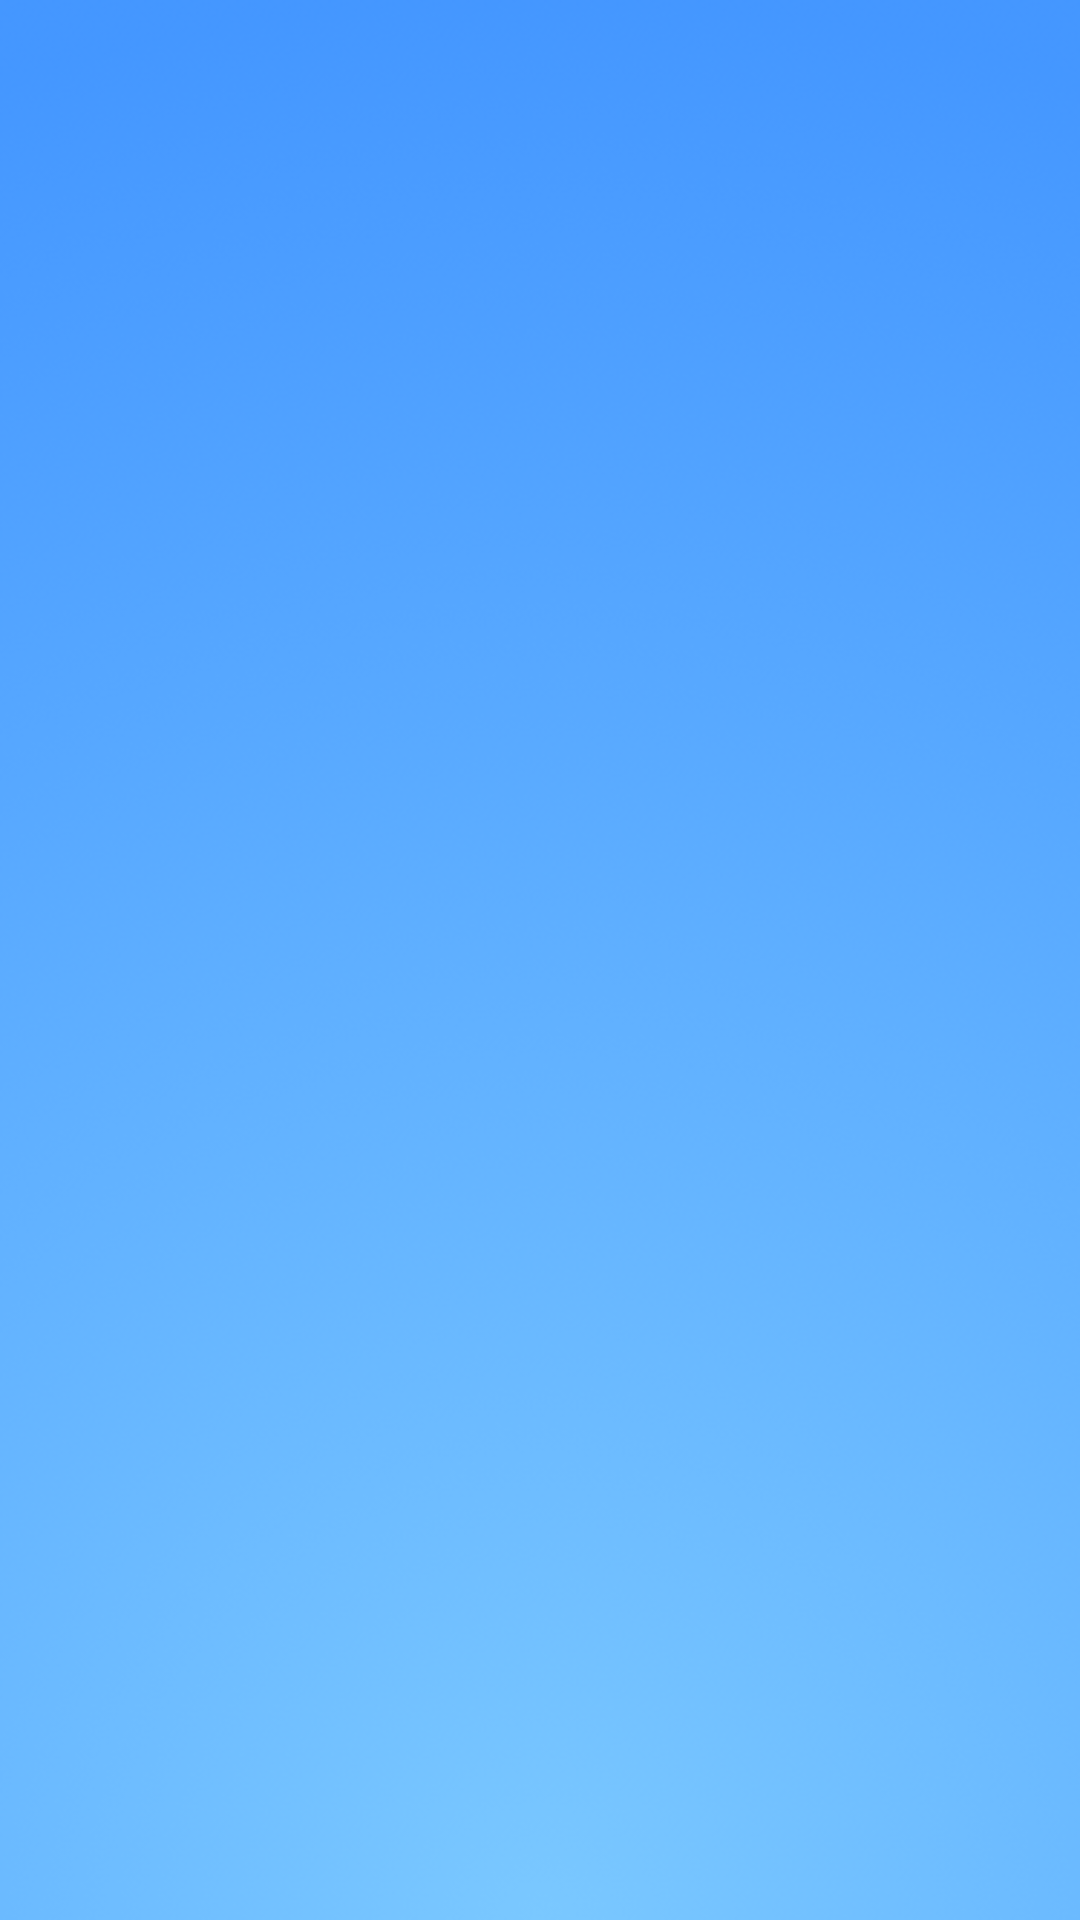

Produce the Android XML layout that renders to this screen, including the resource entries it uses.
<!-- AndroidManifest.xml: application theme AppTheme -->
<!-- res/layout/logout_fragment.xml -->
<?xml version="1.0" encoding="utf-8"?>
<LinearLayout
    xmlns:android="http://schemas.android.com/apk/res/android"
    android:background="@mipmap/login_bg"
    android:layout_width="match_parent"
    android:layout_height="match_parent">


</LinearLayout>
<!-- resources referenced by this layout -->
<resources>
  <!-- mipmap login_bg: png bitmap (mipmap-xxxhdpi, 174918 bytes) -->
  <style name="AppTheme" parent="Theme.AppCompat.Light.DarkActionBar">
          
          <item name="colorPrimary">@color/colorPrimary</item>
          <item name="colorPrimaryDark">@color/colorPrimaryDark</item>
          <item name="colorAccent">@color/colorAccent</item>
      </style>
  <color name="colorPrimary">#9E9E9E</color>
  <color name="colorPrimaryDark">#616161</color>
  <color name="colorAccent">#607D8B</color>
</resources>
